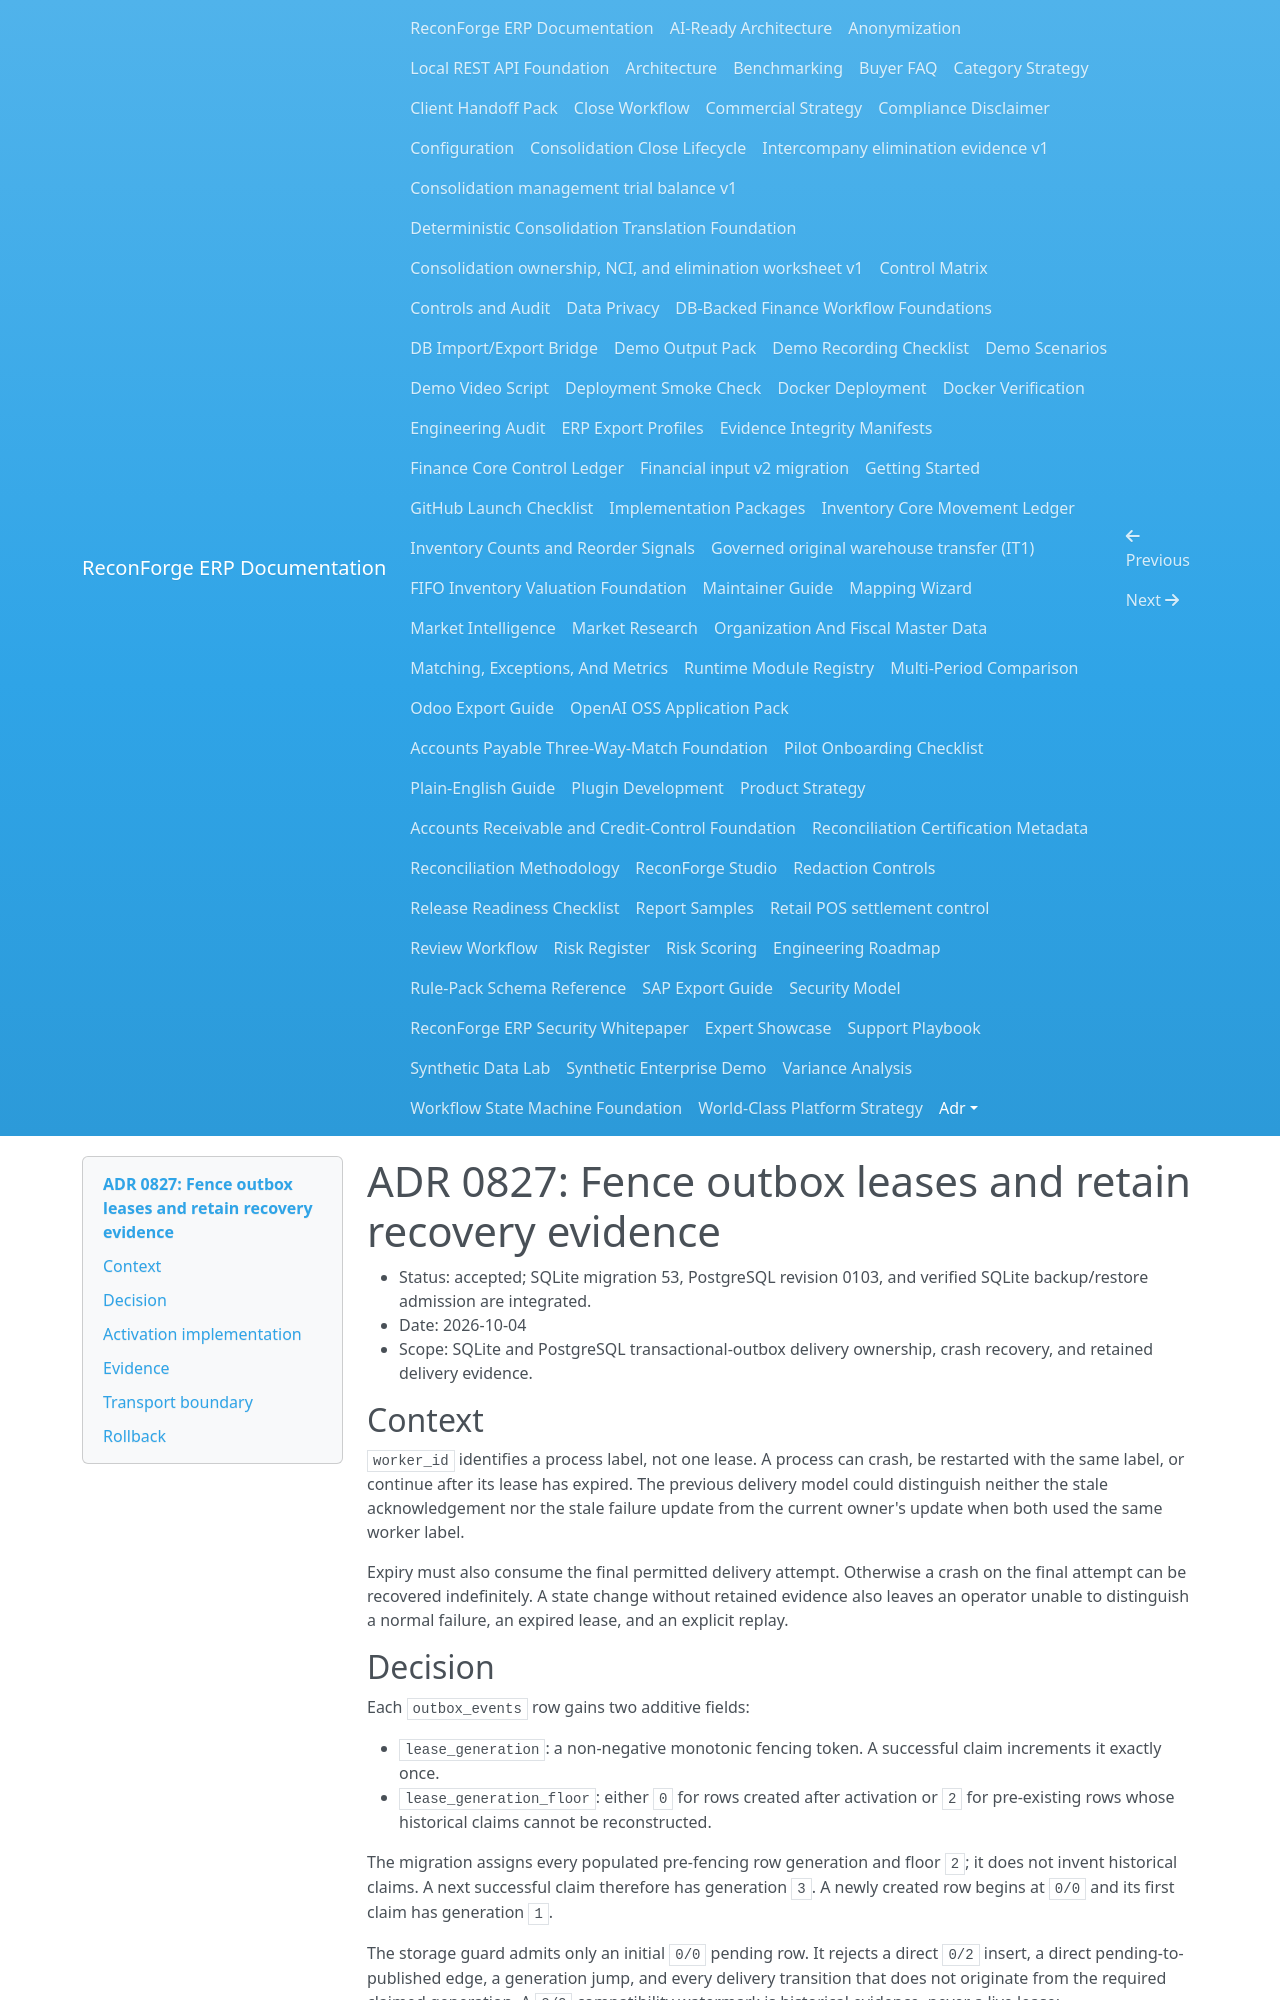

repository: amrzainmubarak/reconforge-erp · page: adr/0827-outbox-lease-fencing-and-recovery-evidence/index.html · generator: mkdocs

# ADR 0827: Fence outbox leases and retain recovery evidence

- Status: accepted; SQLite migration 53, PostgreSQL revision 0103, and verified
  SQLite backup/restore admission are integrated.
- Date: 2026-10-04
- Scope: SQLite and PostgreSQL transactional-outbox delivery ownership, crash
  recovery, and retained delivery evidence.

## Context

`worker_id` identifies a process label, not one lease.  A process can crash,
be restarted with the same label, or continue after its lease has expired.  The
previous delivery model could distinguish neither the stale acknowledgement nor
the stale failure update from the current owner's update when both used the
same worker label.

Expiry must also consume the final permitted delivery attempt.  Otherwise a
crash on the final attempt can be recovered indefinitely.  A state change
without retained evidence also leaves an operator unable to distinguish a
normal failure, an expired lease, and an explicit replay.
